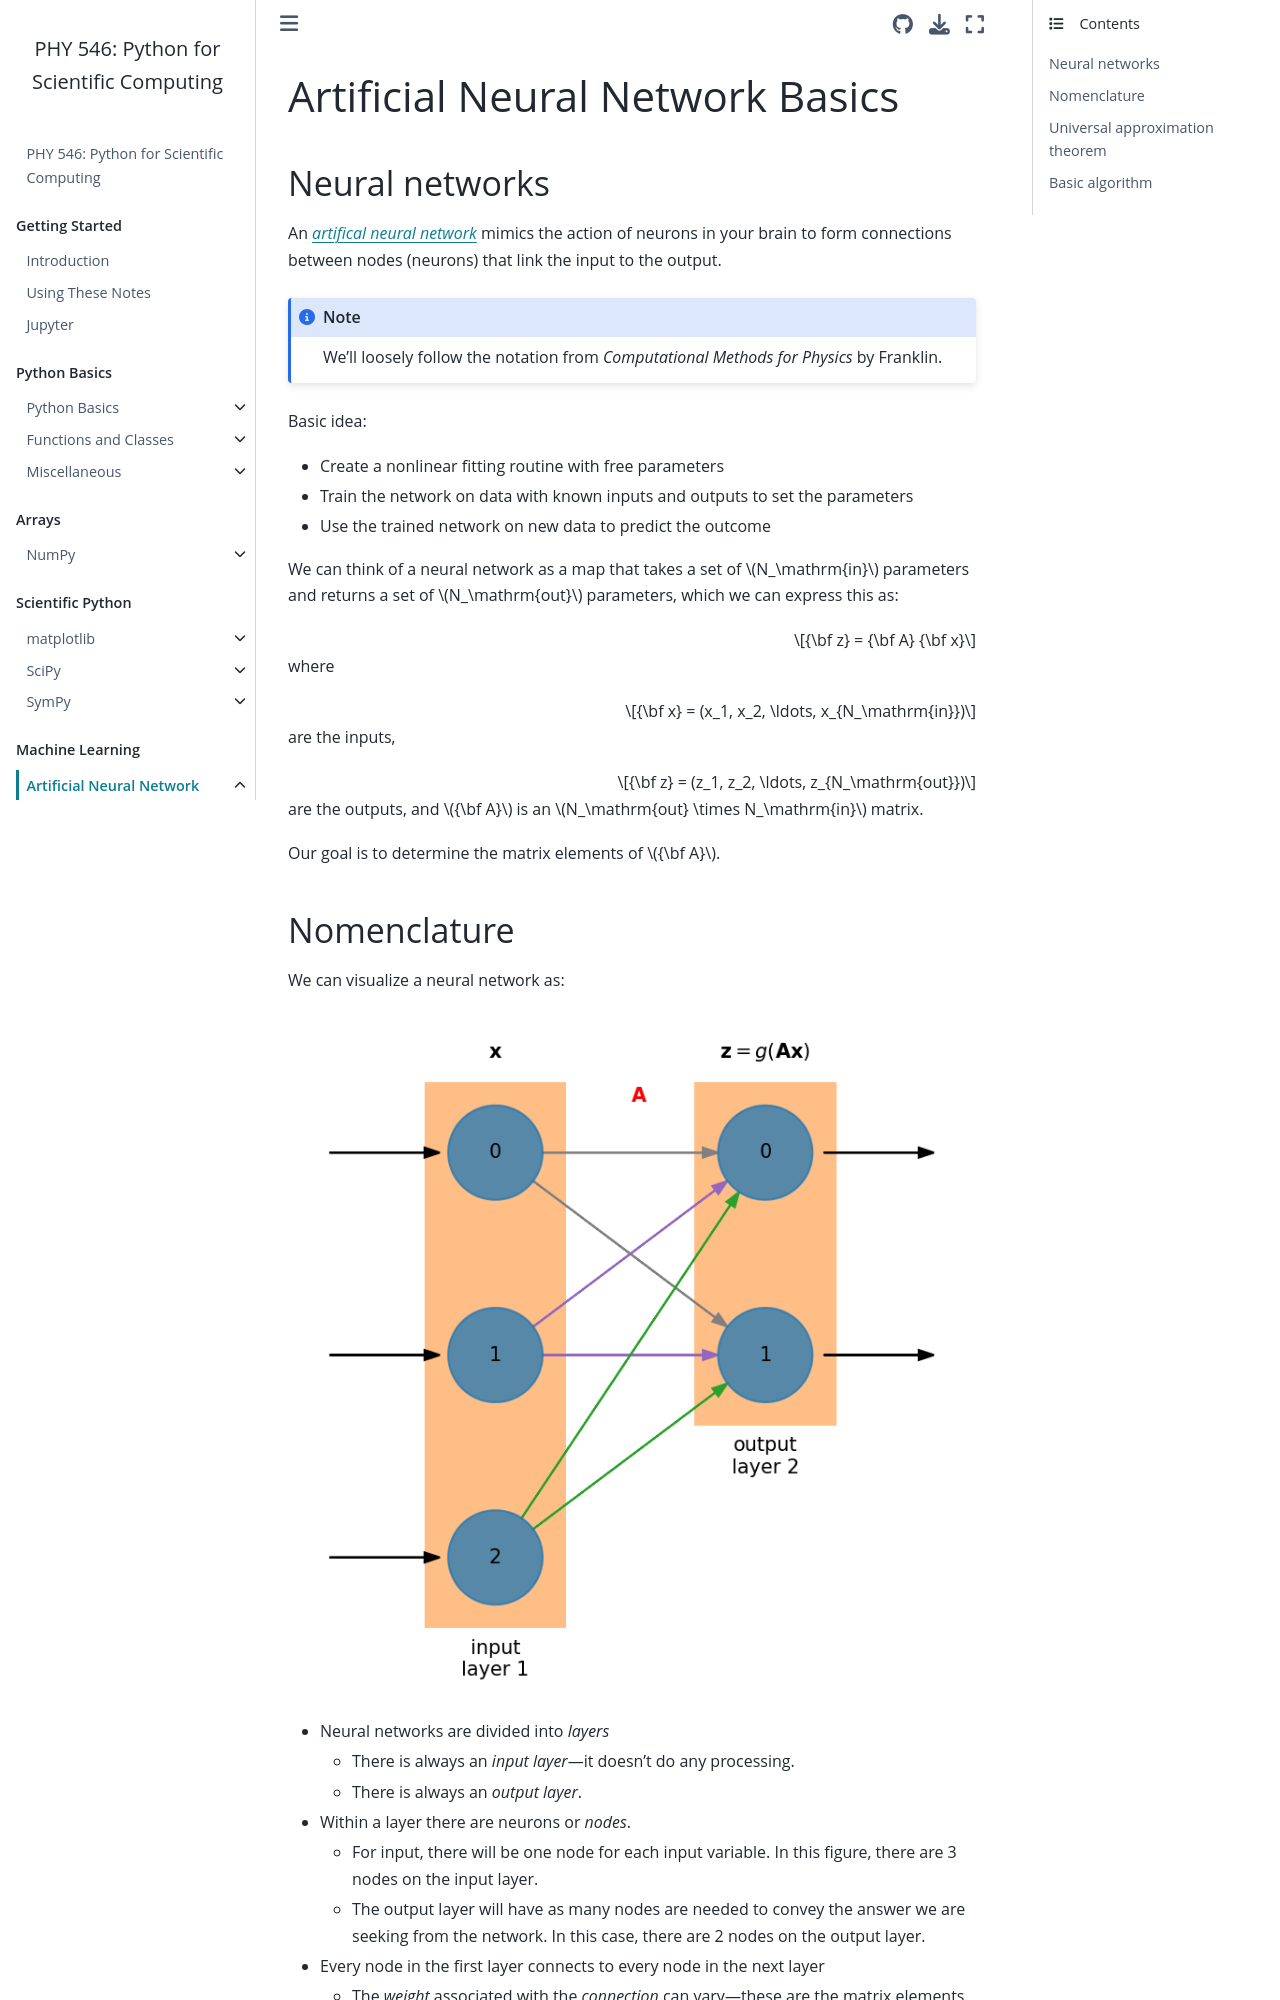

repository: sbu-python-class/python-science · page: 11-machine-learning/neural-net-basics.html · generator: jekyll

# Artificial Neural Network Basics

## Neural networks

An [_artifical
neural
network_](https://en.wikipedia.org/wiki/Artificial_neural_network)
mimics the action of neurons in your brain to form connections
between nodes (neurons) that link the input to the output.

```{note}
We'll loosely 
follow the notation from _Computational Methods for Physics_ by
Franklin.
```

Basic idea:

* Create a nonlinear fitting routine with free parameters
* Train the network on data with known inputs and outputs to set the parameters
* Use the trained network on new data to predict the outcome

We can think of a neural network as a map that takes a set of
$N_\mathrm{in}$ parameters and returns a set of $N_\mathrm{out}$
parameters, which we can express this as:

$${\bf z} = {\bf A} {\bf x}$$

where

$${\bf x} = (x_1, x_2, \ldots, x_{N_\mathrm{in}})$$

are the inputs,

$${\bf z} = (z_1, z_2, \ldots, z_{N_\mathrm{out}})$$

are the outputs, and
${\bf A}$ is an $N_\mathrm{out} \times N_\mathrm{in}$ matrix.

Our goal is to determine the matrix elements of ${\bf A}$.
